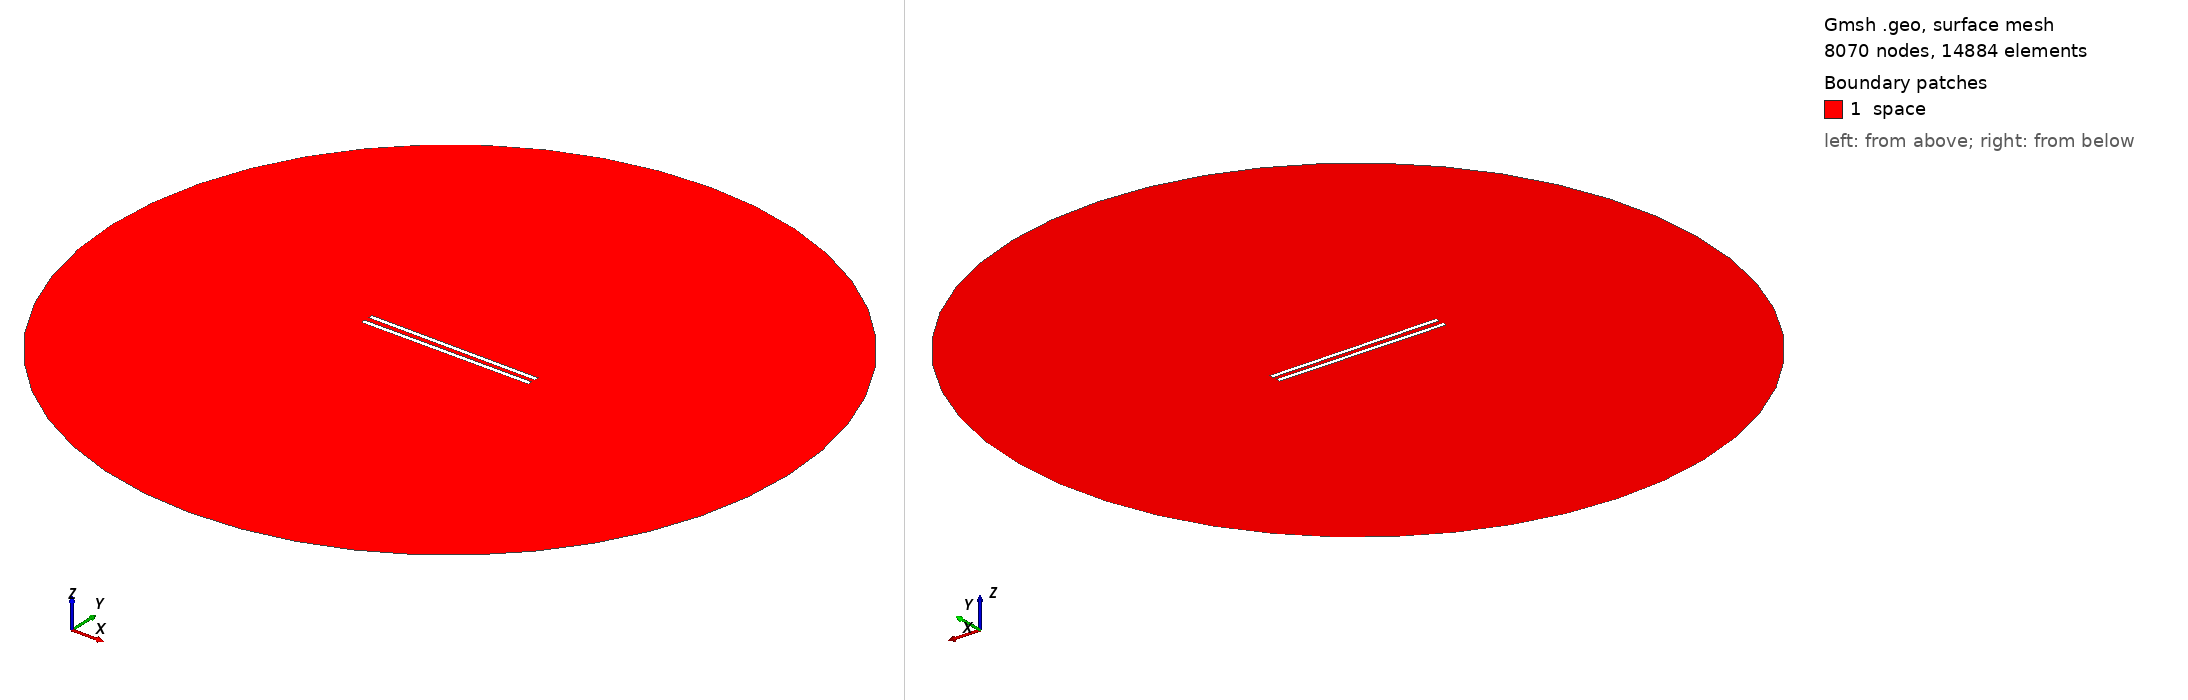

Gmsh geometry script, surface-meshed: 8070 nodes, 14884 surface elements. Boundary patches (legend numbers): 1 space. Left view from above one corner, right view from below the opposite corner. Legend entries are the model's physical surfaces. The drawing asked Gmsh for element sizes between 1% and 20% of the model's largest extent; the script's own settings can give other sizes.

=== 997.geo (drawn) ===
// Set the geometry kernel
SetFactory("OpenCASCADE");

//---------------------------------------
// Rectangles
//---------------------------------------

// Rectangle 1 (top)
Point(1) = {-49.4, 1.25, 0, 1.0};
Point(2) = {49.4, 1.25, 0, 1.0};
Point(3) = {49.4, 4.05, 0, 1.0};
Point(4) = {-49.4, 4.05, 0, 1.0};

Line(1) = {1, 2};
Line(2) = {2, 3};
Line(3) = {3, 4};
Line(4) = {4, 1};

Line Loop(1) = {1, 2, 3, 4};
Plane Surface(1) = {1};

Rotate { {0, 0, 1}, {0,  1.25,  0}, -0.006 } {
  Surface{1};
}

// Rectangle 2 (bottom)
Point(5) = {-49.4, -1.25, 0, 1.0};
Point(6) = {49.4, -1.25, 0, 1.0};
Point(7) = {49.4, -4.05, 0, 1.0};
Point(8) = {-49.4, -4.05, 0, 1.0};

Line(5) = {5, 6};
Line(6) = {6, 7};
Line(7) = {7, 8};
Line(8) = {8, 5};

Line Loop(2) = {5, 6, 7, 8};
Plane Surface(2) = {2}; 


//---------------------------------------
// Circle
//---------------------------------------

// Define points
Point(9) = {0, 0, 0};        // Center
Point(10) = {200, 0, 0};     // Start point
Point(11) = {0, 200, 0};     // 90 degrees
Point(12) = {-200, 0, 0};    // 180 degrees
Point(13) = {0, -200, 0};    // 270 degrees

// Define circle arcs (each needs start, center, end)
Circle(9) = {10, 9, 11};
Circle(10) = {11, 9, 12};
Circle(11) = {12, 9, 13};
Circle(12) = {13, 9, 10};

// Define curve loop and surface if needed
Curve Loop(3) = {9, 10, 11, 12};
Surface(3) = {3};

//---------------------------------------
// Define Physical Groups
//---------------------------------------                

//--- Physical Curves
// Physical groups for boundaries
Physical Line("force_segment", 10) = {1};
Physical Line("upper_plate", 11) = {2, 3, 4};
Physical Line("lower_plate", 12) = {5, 6, 7, 8};
Physical Line("boundary", 20) = {9, 10, 11, 12};

// Subtract Rectangles from Circle
BooleanDifference{ Surface{3}; Delete; }{ Surface{1}; Surface{2}; Delete; }
//--- Physical Surfaces
Physical Surface("space", 30) = {3};


//---------------------------------------
// Fine mesh near the plates
//--------------------------------------- 

// Define a distance field for mesh refinement
Field[1] = Distance;
Field[1].CurvesList = {1, 2, 3, 4, 5, 6, 7, 8};  // Rectangle curves
Field[1].NumPointsPerCurve = 200;

c = 0.3;
// Define threshold field to control mesh size based on distance to attractor
Field[2] = Threshold;
Field[2].IField = 1;
Field[2].LcMin = c; // Minimum element size near the attractor
Field[2].LcMax = 100*c;  // Maximum element size away from the attractor
Field[2].DistMin = 0.01;
Field[2].DistMax = 40;

Background Field = 2;

//---------------------------------------
// 6. Generate the Mesh
//---------------------------------------
Mesh 2;  // 2D mesh generation
